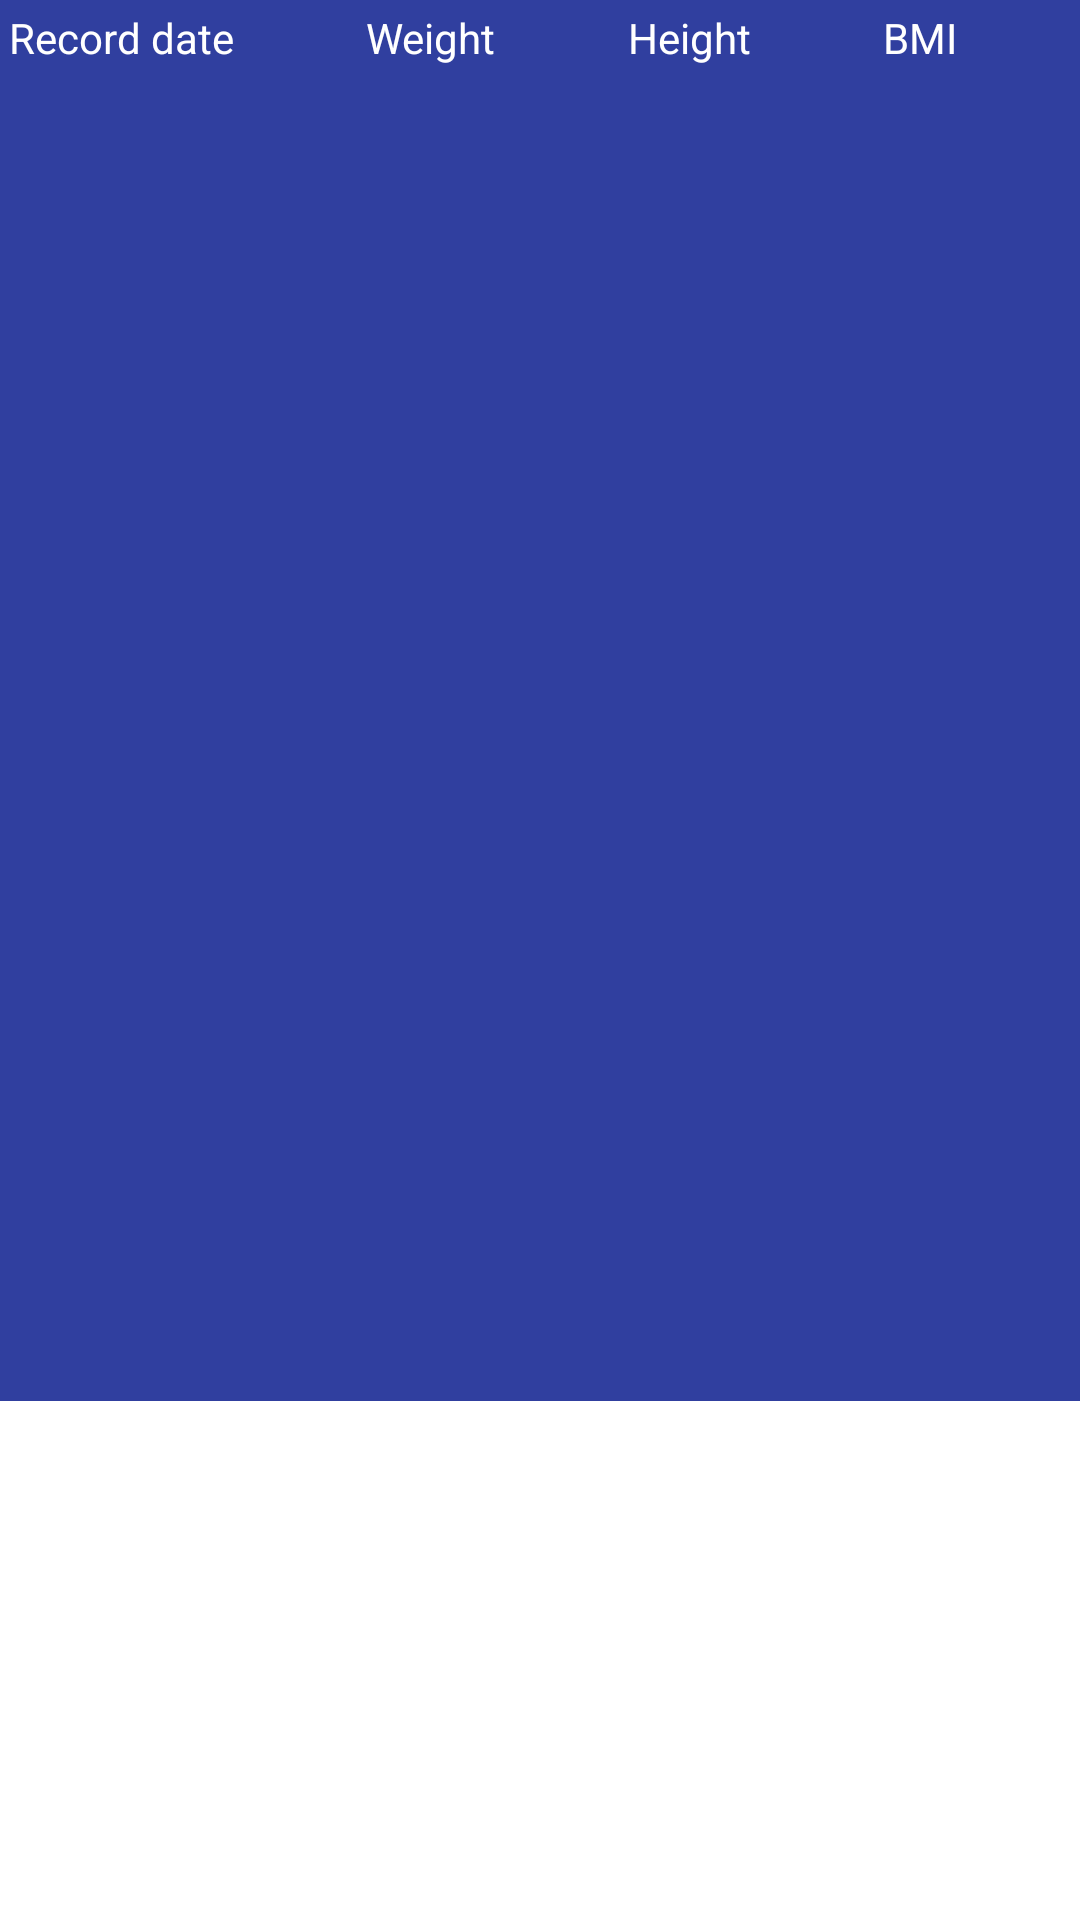

This screen was rendered from an Android layout file. Write that file and the resources it references.
<!-- AndroidManifest.xml: application theme AppTheme -->
<!-- res/layout/activity_bodydata_listview.xml -->
<?xml version="1.0" encoding="utf-8"?>
<android.support.constraint.ConstraintLayout
    xmlns:android="http://schemas.android.com/apk/res/android"
    xmlns:tools="http://schemas.android.com/tools"
    android:layout_width="match_parent"
    android:layout_height="match_parent">

    <LinearLayout
        android:layout_width="match_parent"
        android:layout_height="match_parent"
        android:background="#ffffff"
        android:orientation="vertical">

        <LinearLayout
            android:layout_width="match_parent"
            android:layout_height="wrap_content"
            android:background="@color/colorPrimaryDark">

            <TextView
                android:id="@+id/recordDateText"
                android:layout_width="wrap_content"
                android:layout_height="467dp"
                android:layout_gravity="center"
                android:layout_weight="1"
                android:padding="3dp"
                android:text="Record date"
                android:textColor="#ffffff"
                android:textColorHint="#ffffff"
                tools:layout_editor_absoluteX="115dp"
                tools:layout_editor_absoluteY="44dp" />

            <TextView
                android:id="@+id/weightText"
                android:layout_width="wrap_content"
                android:layout_height="match_parent"
                android:layout_gravity="center"
                android:layout_weight="1"
                android:padding="3dp"
                android:text="Weight"
                android:textColor="#ffffff"
                android:textColorHint="#ffffff" />

            <TextView
                android:id="@+id/heightText"
                android:layout_width="wrap_content"
                android:layout_height="match_parent"
                android:layout_gravity="center"
                android:layout_weight="1"
                android:padding="3dp"
                android:text="Height"
                android:textColor="#ffffff"
                android:textColorHint="#ffffff" />

            <TextView
                android:id="@+id/bmiText"
                android:layout_width="wrap_content"
                android:layout_height="match_parent"
                android:layout_gravity="center"
                android:layout_weight="1"
                android:padding="3dp"
                android:text="BMI"
                android:textColor="#ffffff"
                android:textColorHint="#ffffff" />
        </LinearLayout>

    </LinearLayout>

</android.support.constraint.ConstraintLayout>
<!-- resources referenced by this layout -->
<resources>
  <color name="colorPrimaryDark">#303F9F</color>
  <style name="AppTheme" parent="Theme.AppCompat.Light.DarkActionBar">
          
          <item name="colorPrimary">@color/colorPrimary</item>
          <item name="colorPrimaryDark">@color/colorPrimary</item>
      </style>
  <color name="colorPrimary">#3F51B5</color>
</resources>
